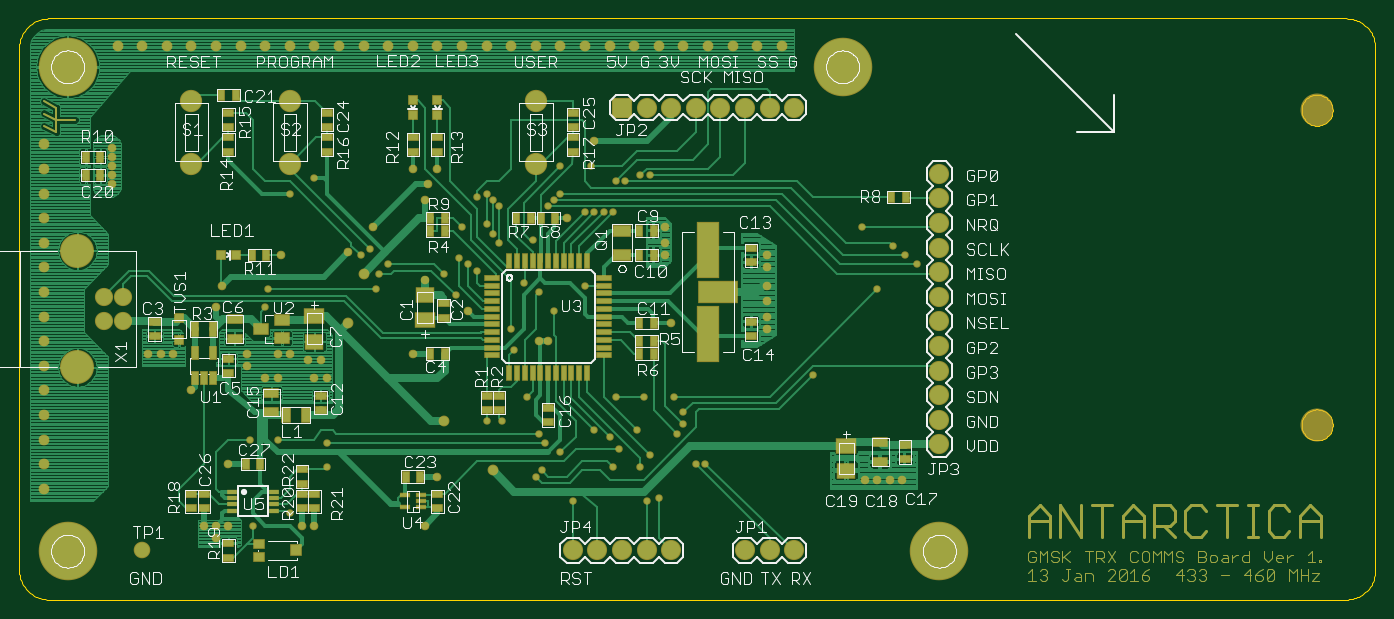
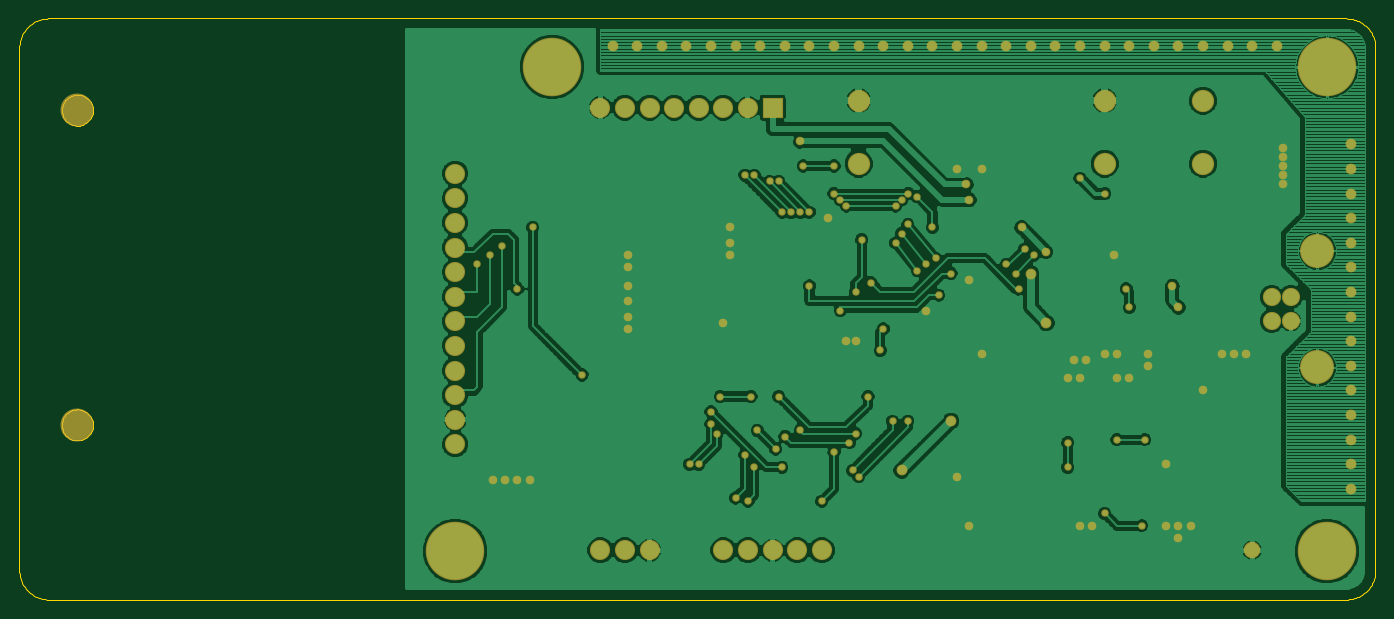
Circuit board: 7 layer files. Board 140.0 x 60.0 mm.
- top_copper: polarTRX.cmp (94415 bytes)
- outline: polarTRX.dim (5380 bytes)
- drill: polarTRX.drl (108 bytes)
- top_silk: polarTRX.plc (61559 bytes)
- bottom_copper: polarTRX.sol (97050 bytes)
- top_mask: polarTRX.stc (16354 bytes)
- bottom_mask: polarTRX.sts (4774 bytes)

=== top_copper: polarTRX.cmp (94415 bytes, source omitted) ===
=== outline: polarTRX.dim ===
G75*
%MOIN*%
%OFA0B0*%
%FSLAX24Y24*%
%IPPOS*%
%LPD*%
%AMOC8*
5,1,8,0,0,1.08239X$1,22.5*
%
%ADD10C,0.0000*%
D10*
X002795Y000430D02*
X055551Y000430D01*
X055617Y000432D01*
X055683Y000437D01*
X055749Y000447D01*
X055814Y000460D01*
X055878Y000476D01*
X055941Y000496D01*
X056003Y000520D01*
X056063Y000547D01*
X056122Y000577D01*
X056179Y000611D01*
X056234Y000648D01*
X056287Y000688D01*
X056338Y000730D01*
X056386Y000776D01*
X056432Y000824D01*
X056474Y000875D01*
X056514Y000928D01*
X056551Y000983D01*
X056585Y001040D01*
X056615Y001099D01*
X056642Y001159D01*
X056666Y001221D01*
X056686Y001284D01*
X056702Y001348D01*
X056715Y001413D01*
X056725Y001479D01*
X056730Y001545D01*
X056732Y001611D01*
X056732Y022871D01*
X056730Y022937D01*
X056725Y023003D01*
X056715Y023069D01*
X056702Y023134D01*
X056686Y023198D01*
X056666Y023261D01*
X056642Y023323D01*
X056615Y023383D01*
X056585Y023442D01*
X056551Y023499D01*
X056514Y023554D01*
X056474Y023607D01*
X056432Y023658D01*
X056386Y023706D01*
X056338Y023752D01*
X056287Y023794D01*
X056234Y023834D01*
X056179Y023871D01*
X056122Y023905D01*
X056063Y023935D01*
X056003Y023962D01*
X055941Y023986D01*
X055878Y024006D01*
X055814Y024022D01*
X055749Y024035D01*
X055683Y024045D01*
X055617Y024050D01*
X055551Y024052D01*
X002795Y024052D01*
X002729Y024050D01*
X002663Y024045D01*
X002597Y024035D01*
X002532Y024022D01*
X002468Y024006D01*
X002405Y023986D01*
X002343Y023962D01*
X002283Y023935D01*
X002224Y023905D01*
X002167Y023871D01*
X002112Y023834D01*
X002059Y023794D01*
X002008Y023752D01*
X001960Y023706D01*
X001914Y023658D01*
X001872Y023607D01*
X001832Y023554D01*
X001795Y023499D01*
X001761Y023442D01*
X001731Y023383D01*
X001704Y023323D01*
X001680Y023261D01*
X001660Y023198D01*
X001644Y023134D01*
X001631Y023069D01*
X001621Y023003D01*
X001616Y022937D01*
X001614Y022871D01*
X001614Y001611D01*
X001616Y001545D01*
X001621Y001479D01*
X001631Y001413D01*
X001644Y001348D01*
X001660Y001284D01*
X001680Y001221D01*
X001704Y001159D01*
X001731Y001099D01*
X001761Y001040D01*
X001795Y000983D01*
X001832Y000928D01*
X001872Y000875D01*
X001914Y000824D01*
X001960Y000776D01*
X002008Y000730D01*
X002059Y000688D01*
X002112Y000648D01*
X002167Y000611D01*
X002224Y000577D01*
X002283Y000547D01*
X002343Y000520D01*
X002405Y000496D01*
X002468Y000476D01*
X002532Y000460D01*
X002597Y000447D01*
X002663Y000437D01*
X002729Y000432D01*
X002795Y000430D01*
X053740Y007528D02*
X053742Y007578D01*
X053748Y007628D01*
X053758Y007677D01*
X053772Y007725D01*
X053789Y007772D01*
X053810Y007817D01*
X053835Y007861D01*
X053863Y007902D01*
X053895Y007941D01*
X053929Y007978D01*
X053966Y008012D01*
X054006Y008042D01*
X054048Y008069D01*
X054092Y008093D01*
X054138Y008114D01*
X054185Y008130D01*
X054233Y008143D01*
X054283Y008152D01*
X054332Y008157D01*
X054383Y008158D01*
X054433Y008155D01*
X054482Y008148D01*
X054531Y008137D01*
X054579Y008122D01*
X054625Y008104D01*
X054670Y008082D01*
X054713Y008056D01*
X054754Y008027D01*
X054793Y007995D01*
X054829Y007960D01*
X054861Y007922D01*
X054891Y007882D01*
X054918Y007839D01*
X054941Y007795D01*
X054960Y007749D01*
X054976Y007701D01*
X054988Y007652D01*
X054996Y007603D01*
X055000Y007553D01*
X055000Y007503D01*
X054996Y007453D01*
X054988Y007404D01*
X054976Y007355D01*
X054960Y007307D01*
X054941Y007261D01*
X054918Y007217D01*
X054891Y007174D01*
X054861Y007134D01*
X054829Y007096D01*
X054793Y007061D01*
X054754Y007029D01*
X054713Y007000D01*
X054670Y006974D01*
X054625Y006952D01*
X054579Y006934D01*
X054531Y006919D01*
X054482Y006908D01*
X054433Y006901D01*
X054383Y006898D01*
X054332Y006899D01*
X054283Y006904D01*
X054233Y006913D01*
X054185Y006926D01*
X054138Y006942D01*
X054092Y006963D01*
X054048Y006987D01*
X054006Y007014D01*
X053966Y007044D01*
X053929Y007078D01*
X053895Y007115D01*
X053863Y007154D01*
X053835Y007195D01*
X053810Y007239D01*
X053789Y007284D01*
X053772Y007331D01*
X053758Y007379D01*
X053748Y007428D01*
X053742Y007478D01*
X053740Y007528D01*
X053740Y020324D02*
X053742Y020374D01*
X053748Y020424D01*
X053758Y020473D01*
X053772Y020521D01*
X053789Y020568D01*
X053810Y020613D01*
X053835Y020657D01*
X053863Y020698D01*
X053895Y020737D01*
X053929Y020774D01*
X053966Y020808D01*
X054006Y020838D01*
X054048Y020865D01*
X054092Y020889D01*
X054138Y020910D01*
X054185Y020926D01*
X054233Y020939D01*
X054283Y020948D01*
X054332Y020953D01*
X054383Y020954D01*
X054433Y020951D01*
X054482Y020944D01*
X054531Y020933D01*
X054579Y020918D01*
X054625Y020900D01*
X054670Y020878D01*
X054713Y020852D01*
X054754Y020823D01*
X054793Y020791D01*
X054829Y020756D01*
X054861Y020718D01*
X054891Y020678D01*
X054918Y020635D01*
X054941Y020591D01*
X054960Y020545D01*
X054976Y020497D01*
X054988Y020448D01*
X054996Y020399D01*
X055000Y020349D01*
X055000Y020299D01*
X054996Y020249D01*
X054988Y020200D01*
X054976Y020151D01*
X054960Y020103D01*
X054941Y020057D01*
X054918Y020013D01*
X054891Y019970D01*
X054861Y019930D01*
X054829Y019892D01*
X054793Y019857D01*
X054754Y019825D01*
X054713Y019796D01*
X054670Y019770D01*
X054625Y019748D01*
X054579Y019730D01*
X054531Y019715D01*
X054482Y019704D01*
X054433Y019697D01*
X054383Y019694D01*
X054332Y019695D01*
X054283Y019700D01*
X054233Y019709D01*
X054185Y019722D01*
X054138Y019738D01*
X054092Y019759D01*
X054048Y019783D01*
X054006Y019810D01*
X053966Y019840D01*
X053929Y019874D01*
X053895Y019911D01*
X053863Y019950D01*
X053835Y019991D01*
X053810Y020035D01*
X053789Y020080D01*
X053772Y020127D01*
X053758Y020175D01*
X053748Y020224D01*
X053742Y020274D01*
X053740Y020324D01*
M02*

=== drill: polarTRX.drl (108 bytes, source withheld) ===
=== top_silk: polarTRX.plc (61559 bytes, source omitted) ===
=== bottom_copper: polarTRX.sol (97050 bytes, source omitted) ===
=== top_mask: polarTRX.stc (16354 bytes, source omitted) ===
=== bottom_mask: polarTRX.sts ===
G75*
%MOIN*%
%OFA0B0*%
%FSLAX24Y24*%
%IPPOS*%
%LPD*%
%AMOC8*
5,1,8,0,0,1.08239X$1,22.5*
%
%ADD10C,0.1340*%
%ADD11C,0.0740*%
%ADD12C,0.1380*%
%ADD13C,0.0907*%
%ADD14C,0.0820*%
%ADD15C,0.2380*%
%ADD16C,0.0674*%
%ADD17R,0.0820X0.0820*%
%ADD18C,0.0436*%
%ADD19C,0.0350*%
%ADD20C,0.0440*%
%ADD21C,0.0300*%
D10*
X054370Y007528D03*
X054370Y020324D03*
D11*
X005826Y012733D03*
X005046Y012733D03*
X005046Y011749D03*
X005826Y011749D03*
D12*
X003976Y009871D03*
X003976Y014611D03*
D13*
X008614Y018150D03*
X012614Y018150D03*
X012614Y020710D03*
X008614Y020710D03*
X022614Y020710D03*
X022614Y018150D03*
D14*
X027114Y020430D03*
X028114Y020430D03*
X029114Y020430D03*
X030114Y020430D03*
X031114Y020430D03*
X032114Y020430D03*
X033114Y020430D03*
X039016Y017741D03*
X039016Y016741D03*
X039016Y015741D03*
X039016Y014741D03*
X039016Y013741D03*
X039016Y012741D03*
X039016Y011741D03*
X039016Y010741D03*
X039016Y009741D03*
X039016Y008741D03*
X039016Y007741D03*
X039016Y006741D03*
X033114Y002430D03*
X032114Y002430D03*
X031114Y002430D03*
X028114Y002430D03*
X027114Y002430D03*
X026114Y002430D03*
X025114Y002430D03*
X024114Y002430D03*
D15*
X003583Y002399D03*
X039016Y002399D03*
X035079Y022084D03*
X003583Y022084D03*
D16*
X006614Y002430D03*
D17*
X026114Y020430D03*
D18*
X025614Y022930D03*
X026614Y022930D03*
X027614Y022930D03*
X028614Y022930D03*
X029614Y022930D03*
X030614Y022930D03*
X031614Y022930D03*
X032614Y022930D03*
X024614Y022930D03*
X023614Y022930D03*
X022614Y022930D03*
X021614Y022930D03*
X020614Y022930D03*
X019614Y022930D03*
X018614Y022930D03*
X017614Y022930D03*
X016614Y022930D03*
X015614Y022930D03*
X014614Y022930D03*
X013614Y022930D03*
X012614Y022930D03*
X011614Y022930D03*
X010614Y022930D03*
X009614Y022930D03*
X008614Y022930D03*
X007614Y022930D03*
X006614Y022930D03*
X005614Y022930D03*
X002614Y018930D03*
X002614Y017930D03*
X002614Y016930D03*
X002614Y015930D03*
X002614Y014930D03*
X002614Y013930D03*
X002614Y012930D03*
X002614Y011930D03*
X002614Y010930D03*
X002614Y009930D03*
X002614Y008930D03*
X002614Y007930D03*
X002614Y006930D03*
X002614Y005930D03*
X002614Y004930D03*
D19*
X009114Y003430D03*
X009614Y003430D03*
X010114Y003430D03*
X009614Y002930D03*
X013114Y003430D03*
X013614Y003430D03*
X018114Y003430D03*
X018614Y005430D03*
X010114Y005930D03*
X008614Y008930D03*
X010864Y009930D03*
X010864Y010430D03*
X012114Y010430D03*
X012614Y010430D03*
X013364Y010180D03*
X013864Y010180D03*
X013614Y009430D03*
X014114Y009430D03*
X012114Y009430D03*
X011614Y009430D03*
X007864Y010430D03*
X007364Y010430D03*
X006864Y010430D03*
X009614Y012305D03*
X009864Y013180D03*
X012239Y014430D03*
X014989Y014555D03*
X015989Y015555D03*
X018114Y016680D03*
X018239Y017305D03*
X018614Y017930D03*
X017614Y017930D03*
X023864Y015930D03*
X027864Y015555D03*
X027864Y014930D03*
X027864Y014430D03*
X031989Y014430D03*
X031989Y013930D03*
X031989Y013180D03*
X031989Y012555D03*
X031989Y011930D03*
X031989Y011430D03*
X028114Y011680D03*
X023114Y010930D03*
X022739Y010930D03*
X019864Y012180D03*
X018114Y013430D03*
X017614Y010430D03*
X005364Y017305D03*
X005364Y017680D03*
X005364Y018055D03*
X005364Y018430D03*
X005364Y018805D03*
X024989Y019055D03*
X035989Y005305D03*
X036489Y005305D03*
X036989Y005305D03*
X037489Y005305D03*
D20*
X020864Y005680D03*
X018864Y007680D03*
X014989Y011680D03*
X015614Y013680D03*
D21*
X016239Y013680D03*
X016614Y014055D03*
X015489Y014430D03*
X015864Y014680D03*
X018864Y013680D03*
X019864Y014055D03*
X019489Y014305D03*
X020239Y013805D03*
X022114Y013305D03*
X022739Y012930D03*
X023364Y012180D03*
X024614Y013180D03*
X022489Y015055D03*
X021114Y014930D03*
X020864Y015305D03*
X020614Y015680D03*
X019614Y015555D03*
X021114Y016430D03*
X020864Y016680D03*
X020614Y016930D03*
X020239Y016805D03*
X023114Y016430D03*
X023364Y016680D03*
X023614Y016930D03*
X024614Y016180D03*
X024989Y016180D03*
X025364Y016180D03*
X025739Y016180D03*
X025864Y017430D03*
X026239Y017430D03*
X026864Y017680D03*
X027239Y017680D03*
X024864Y018055D03*
X023614Y018055D03*
X013614Y017555D03*
X012614Y016930D03*
X011739Y013055D03*
X011614Y012305D03*
X016114Y013055D03*
X019364Y012805D03*
X021614Y011430D03*
X021739Y010555D03*
X022239Y008680D03*
X021239Y007680D03*
X020614Y007680D03*
X022739Y007180D03*
X022989Y006805D03*
X023614Y006430D03*
X022864Y005680D03*
X022614Y005430D03*
X024114Y004430D03*
X025739Y005805D03*
X026864Y005805D03*
X027239Y006305D03*
X025989Y006555D03*
X025614Y007055D03*
X024989Y007305D03*
X026739Y007305D03*
X028364Y007180D03*
X028614Y007555D03*
X028614Y008055D03*
X028239Y008680D03*
X026989Y008680D03*
X025864Y008680D03*
X029114Y005930D03*
X029489Y005930D03*
X027614Y004555D03*
X027114Y004430D03*
X033864Y009555D03*
X036489Y013055D03*
X038114Y014055D03*
X037614Y014430D03*
X037114Y014805D03*
X035864Y015555D03*
X014114Y006805D03*
X012114Y006930D03*
X010989Y006930D03*
X014114Y005805D03*
X012614Y003930D03*
X011114Y003430D03*
M02*

